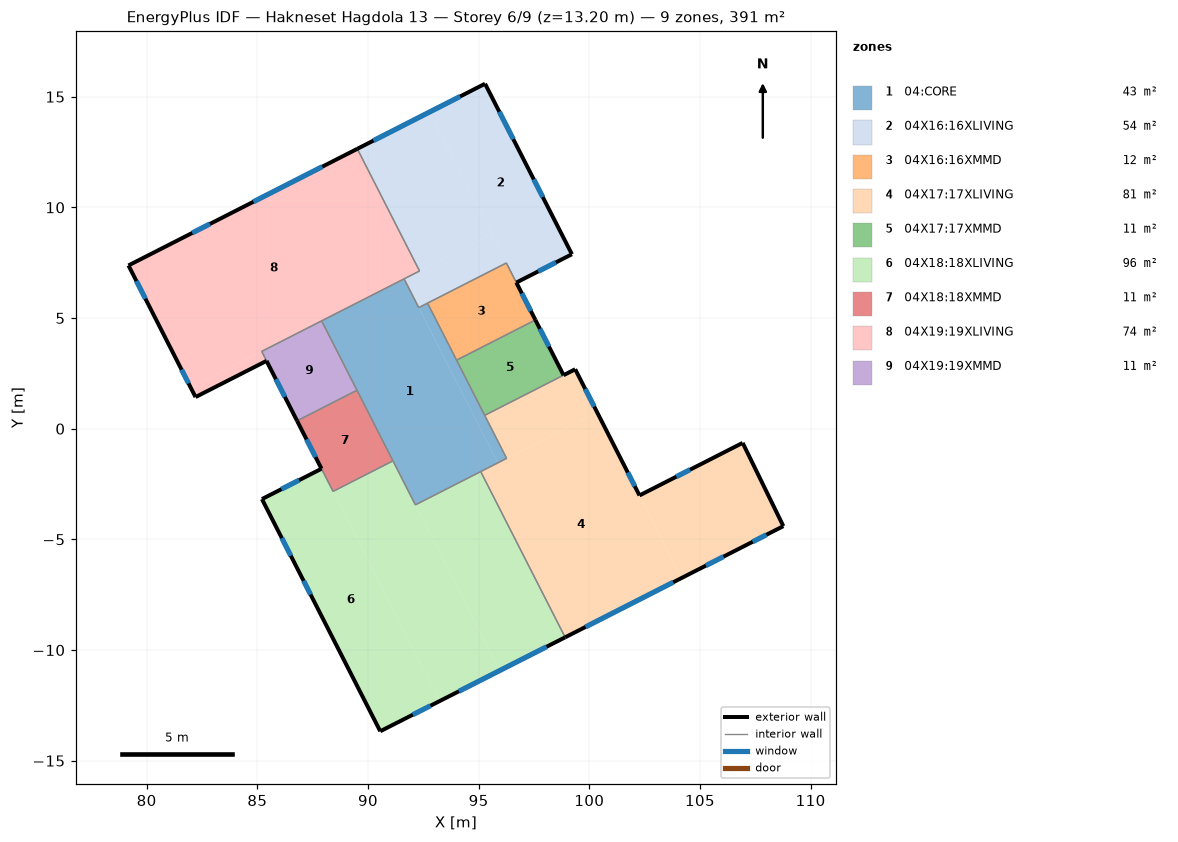
=== STOREY PLAN SPEC (per zone: floor XY polygon, exterior-wall plan segments, windows/doors) ===
zone 1: 04:CORE  (42.5 m²)
  floor: (96.26, -1.34) (95.87, -1.54) (92.29, 5.47) (92.69, 5.67)
  floor: (95.87, -1.54) (92.14, -3.44) (87.91, 4.87) (91.63, 6.77)
  interior walls: 11
zone 2: 04X16:16XLIVING  (53.5 m²)
  floor: (95.59, 8.79) (92.33, 7.13) (89.52, 12.64) (92.78, 14.31)
  floor: (96.25, 7.49) (92.29, 5.47) (91.63, 6.77) (95.59, 8.79)
  floor: (99.21, 7.88) (96.70, 6.60) (92.78, 14.31) (95.29, 15.58)
  exterior wall: (96.70, 6.60) – (99.21, 7.88)  [2.8 m]
    window: (97.69, 7.11) – (98.49, 7.51)  [2.1 m²]
  exterior wall: (99.21, 7.88) – (95.29, 15.58)  [8.6 m]
    window: (97.90, 10.47) – (97.49, 11.26)  [2.1 m²]
    window: (96.57, 13.08) – (95.93, 14.32)  [3.2 m²]
  exterior wall: (95.29, 15.58) – (89.52, 12.64)  [6.5 m]
    window: (94.16, 15.01) – (90.25, 13.02)  [10.1 m²]
  interior walls: 6
zone 3: 04X16:16XMMD  (11.6 m²)
  floor: (97.56, 4.91) (94.00, 3.10) (92.69, 5.67) (96.25, 7.49)
  exterior wall: (97.56, 4.91) – (96.70, 6.60)  [1.9 m]
    window: (97.36, 5.32) – (96.95, 6.12)  [0.8 m²]
  interior walls: 4
zone 4: 04X17:17XLIVING  (81.4 m²)
  floor: (100.35, 0.74) (96.26, -1.34) (95.27, 0.60) (99.36, 2.69)
  floor: (108.77, -4.40) (104.17, -6.75) (102.27, -3.02) (106.93, -0.64)
  floor: (104.17, -6.75) (98.91, -9.43) (95.09, -1.94) (100.35, 0.74)
  exterior wall: (98.91, -9.43) – (108.77, -4.40)  [11.1 m]
    window: (99.83, -8.96) – (103.79, -6.94)  [10.2 m²]
    window: (105.27, -6.19) – (106.07, -5.78)  [2.1 m²]
    window: (107.38, -5.11) – (108.00, -4.79)  [1.6 m²]
  exterior wall: (108.77, -4.40) – (106.93, -0.64)  [4.2 m]
  exterior wall: (106.93, -0.64) – (102.27, -3.02)  [5.2 m]
    window: (104.55, -1.85) – (103.93, -2.17)  [1.6 m²]
  exterior wall: (102.27, -3.02) – (99.36, 2.69)  [6.4 m]
    window: (102.05, -2.60) – (101.74, -1.98)  [1.6 m²]
    window: (100.22, 1.00) – (99.81, 1.80)  [2.1 m²]
  exterior wall: (99.36, 2.69) – (98.84, 2.42)  [0.6 m]
  interior walls: 4
zone 5: 04X17:17XMMD  (11.2 m²)
  floor: (98.84, 2.42) (95.27, 0.60) (94.00, 3.10) (97.56, 4.91)
  exterior wall: (98.84, 2.42) – (97.56, 4.91)  [2.8 m]
    window: (98.18, 3.71) – (97.77, 4.51)  [0.8 m²]
  interior walls: 3
zone 6: 04X18:18XLIVING  (95.7 m²)
  floor: (98.91, -9.43) (95.95, -10.93) (92.14, -3.44) (95.09, -1.94)
  floor: (95.95, -10.93) (93.25, -12.30) (88.42, -2.83) (91.13, -1.45)
  floor: (93.25, -12.30) (90.55, -13.67) (85.21, -3.18) (87.90, -1.81)
  exterior wall: (90.55, -13.67) – (98.91, -9.43)  [9.4 m]
    window: (92.03, -12.92) – (92.82, -12.52)  [2.1 m²]
    window: (94.11, -11.87) – (98.07, -9.85)  [10.2 m²]
  exterior wall: (87.90, -1.81) – (85.21, -3.18)  [3.0 m]
    window: (86.89, -2.33) – (86.09, -2.73)  [2.1 m²]
  exterior wall: (85.21, -3.18) – (90.55, -13.67)  [11.8 m]
    window: (87.09, -6.87) – (87.41, -7.49)  [1.6 m²]
    window: (86.11, -4.94) – (86.51, -5.74)  [2.1 m²]
  interior walls: 5
zone 7: 04X18:18XMMD  (10.9 m²)
  floor: (91.13, -1.45) (88.42, -2.83) (86.80, 0.36) (89.50, 1.74)
  exterior wall: (86.80, 0.36) – (87.90, -1.81)  [2.4 m]
    window: (87.22, -0.48) – (87.63, -1.28)  [0.8 m²]
  interior walls: 4
zone 8: 04X19:19XLIVING  (73.6 m²)
  floor: (85.42, 3.06) (82.21, 1.43) (81.99, 1.86) (85.20, 3.49)
  floor: (92.33, 7.13) (81.99, 1.86) (79.18, 7.38) (89.52, 12.64)
  exterior wall: (89.52, 12.64) – (79.18, 7.38)  [11.6 m]
    window: (82.86, 9.25) – (82.06, 8.84)  [2.1 m²]
    window: (87.94, 11.84) – (84.82, 10.25)  [8.0 m²]
  exterior wall: (79.18, 7.38) – (82.21, 1.43)  [6.7 m]
    window: (79.54, 6.67) – (79.94, 5.87)  [2.1 m²]
    window: (81.58, 2.67) – (81.89, 2.05)  [1.6 m²]
  exterior wall: (82.21, 1.43) – (85.42, 3.06)  [3.6 m]
  interior walls: 5
zone 9: 04X19:19XMMD  (10.7 m²)
  floor: (89.50, 1.74) (86.80, 0.36) (85.20, 3.49) (87.91, 4.87)
  exterior wall: (85.42, 3.06) – (86.80, 0.36)  [3.0 m]
    window: (85.84, 2.24) – (86.25, 1.44)  [0.8 m²]
  interior walls: 4

=== DERIVED (storey summary) ===
Building: Hakneset Hagdola 13
Storey: 6 of 9  (floor level z = 13.20 m)
Storey gross floor area: 391.0 m²
Zones on this storey: 9
  - 04:CORE: floor 42.5 m²
  - 04X16:16XLIVING: floor 53.5 m²; exterior wall 17.9 m (59.2 m²); 4 window(s) 17.4 m²; WWR 29.4%
  - 04X16:16XMMD: floor 11.6 m²; exterior wall 1.9 m (6.3 m²); 1 window(s) 0.8 m²; WWR 12.9%
  - 04X17:17XLIVING: floor 81.4 m²; exterior wall 27.5 m (90.7 m²); 6 window(s) 19.1 m²; WWR 21.1%
  - 04X17:17XMMD: floor 11.2 m²; exterior wall 2.8 m (9.2 m²); 1 window(s) 0.8 m²; WWR 8.8%
  - 04X18:18XLIVING: floor 95.7 m²; exterior wall 24.2 m (79.7 m²); 5 window(s) 18.0 m²; WWR 22.5%
  - 04X18:18XMMD: floor 10.9 m²; exterior wall 2.4 m (8.0 m²); 1 window(s) 0.8 m²; WWR 10.1%
  - 04X19:19XLIVING: floor 73.6 m²; exterior wall 21.9 m (72.2 m²); 4 window(s) 13.7 m²; WWR 19.0%
  - 04X19:19XMMD: floor 10.7 m²; exterior wall 3.0 m (10.0 m²); 1 window(s) 0.8 m²; WWR 8.1%
Zone adjacency (shared interzone walls):
  - 04:CORE ↔ 04X16:16XLIVING
  - 04:CORE ↔ 04X16:16XMMD
  - 04:CORE ↔ 04X17:17XLIVING
  - 04:CORE ↔ 04X17:17XMMD
  - 04:CORE ↔ 04X18:18XLIVING
  - 04:CORE ↔ 04X18:18XMMD
  - 04:CORE ↔ 04X19:19XLIVING
  - 04:CORE ↔ 04X19:19XMMD
  - 04X16:16XLIVING ↔ 04X16:16XMMD
  - 04X16:16XLIVING ↔ 04X19:19XLIVING
  - 04X16:16XMMD ↔ 04X17:17XMMD
  - 04X17:17XLIVING ↔ 04X17:17XMMD
  - 04X17:17XLIVING ↔ 04X18:18XLIVING
  - 04X18:18XLIVING ↔ 04X18:18XMMD
  - 04X18:18XMMD ↔ 04X19:19XMMD
  - 04X19:19XLIVING ↔ 04X19:19XMMD